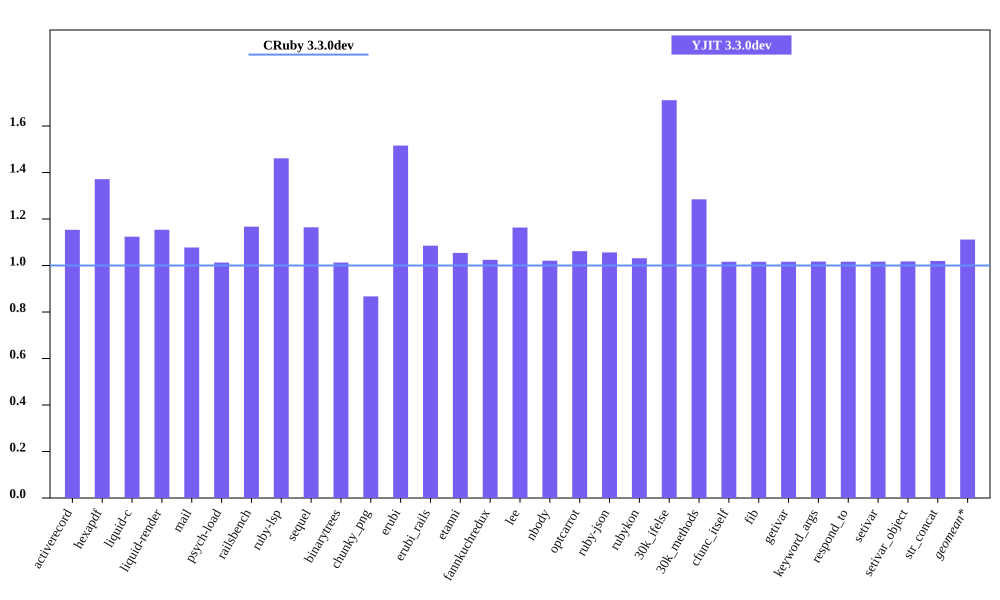

Values plotted in this chart, from the file beside it:
bench, CRuby 3.3.0dev mem (MiB), YJIT 3.3.0dev mem (MiB), Inline Code, Outlined Code, YJIT Mem overhead
activerecord, 45.36, 52.33, 2, 2
hexapdf, 250.7, 343.9, 2, 2
liquid-c, 32.57, 36.61, 1, 1
liquid-render, 28.39, 32.75, 1, 1
mail, 41.27, 44.48, 2, 2
psych-load, 29.32, 29.69, 1, 1
railsbench, 95.18, 111.1, 4, 4
ruby-lsp, 87.81, 128.3, 8, 8
sequel, 34.17, 39.79, 2, 2
binarytrees, 21.7, 21.98, 1, 1
chunky_png, 44.27, 38.39, 1, 1
erubi, 107.2, 162.6, 1, 1
erubi_rails, 92.96, 100.9, 3, 3
etanni, 146.9, 154.9, 1, 1
fannkuchredux, 15.97, 16.36, 1, 1
lee, 25.79, 30, 1, 1
nbody, 15.86, 16.19, 1, 1
optcarrot, 50.28, 53.38, 1, 1
ruby-json, 16.23, 17.14, 1, 1
rubykon, 50.44, 52.02, 1, 1
30k_ifelse, 57.49, 98.37, 9, 9
30k_methods, 47.67, 61.24, 3, 3
cfunc_itself, 15.82, 16.07, 1, 1
fib, 15.82, 16.07, 1, 1
getivar, 15.82, 16.07, 1, 1
keyword_args, 15.82, 16.09, 1, 1
respond_to, 15.88, 16.14, 1, 1
setivar, 15.88, 16.15, 1, 1
setivar_object, 15.82, 16.1, 1, 1
str_concat, 98.52, 100.4, 1, 1
